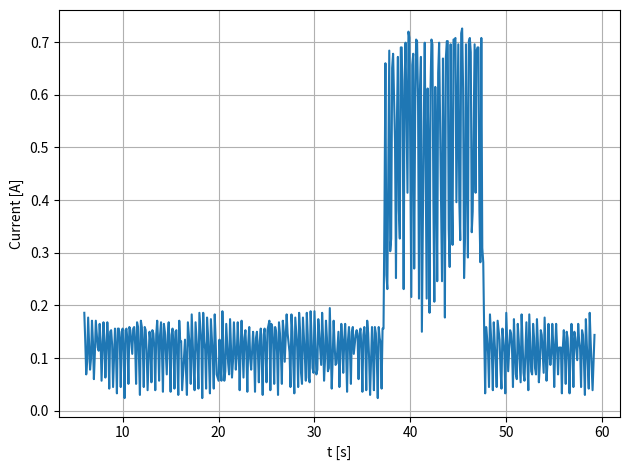
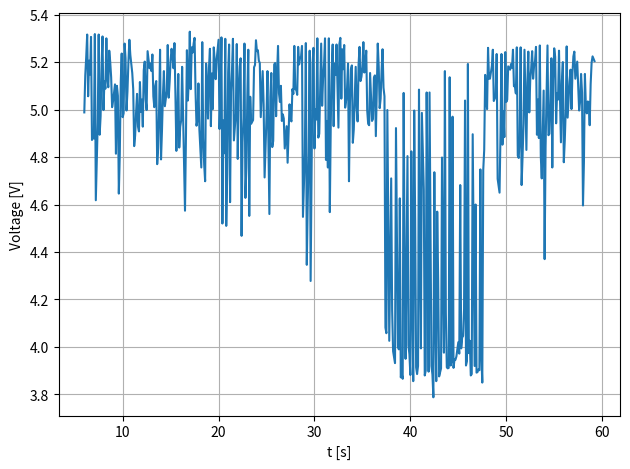
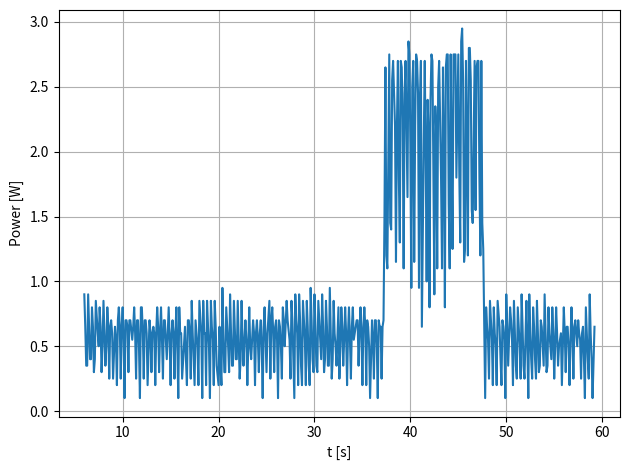
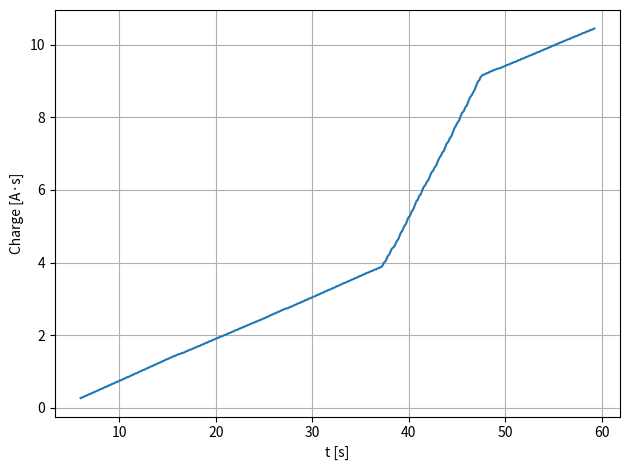
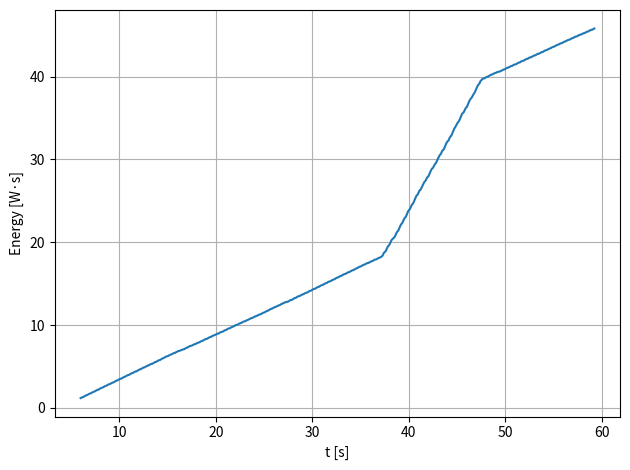

Generate these figures, in order, with matplotlib:
import re
from pathlib import Path

import numpy as np
import pandas as pd
import matplotlib.pyplot as plt


# ========= ここにデータを貼り付ける =========
RAW = r"""      
6.0,0.2626,1.195,0.186,0.90,4.988,23.9
6.1,0.2759,1.262,0.132,0.65,5.144,23.9
6.2,0.2827,1.298,0.069,0.35,5.222,23.7
6.3,0.2921,1.334,0.093,0.35,5.316,23.9
6.4,0.3101,1.425,0.177,0.90,5.056,23.9
6.5,0.3227,1.491,0.126,0.65,5.206,23.9
6.6,0.3306,1.533,0.078,0.40,5.148,23.9
6.7,0.3406,1.575,0.099,0.40,5.306,23.7
6.8,0.3579,1.654,0.171,0.80,4.872,23.9
6.9,0.3712,1.720,0.132,0.65,4.890,23.7
7.0,0.3773,1.750,0.060,0.30,4.878,23.9
7.1,0.3881,1.793,0.108,0.40,5.318,23.9
7.2,0.4054,1.877,0.171,0.85,4.618,23.7
7.4,0.4248,1.980,0.120,0.60,4.944,23.9
7.5,0.4363,2.028,0.114,0.50,5.316,23.7
7.6,0.4529,2.107,0.165,0.80,4.894,23.9
7.7,0.4662,2.173,0.132,0.65,4.972,23.7
7.8,0.4719,2.203,0.057,0.30,5.188,23.9
7.9,0.4835,2.251,0.114,0.50,5.308,23.9
8.0,0.5004,2.336,0.168,0.85,4.998,23.9
8.1,0.5133,2.396,0.129,0.60,5.120,23.9
8.2,0.5198,2.433,0.063,0.35,5.088,23.7
8.3,0.5320,2.481,0.120,0.50,5.300,23.7
8.4,0.5489,2.559,0.168,0.80,5.134,23.9
8.5,0.5622,2.626,0.132,0.65,5.094,23.9
8.6,0.5665,2.650,0.042,0.25,5.248,23.7
8.7,0.5816,2.716,0.150,0.65,5.202,23.7
8.8,0.5971,2.789,0.153,0.70,5.136,23.7
8.9,0.6097,2.849,0.126,0.60,5.010,23.7
9.0,0.6144,2.873,0.045,0.25,5.036,23.9
9.2,0.6457,3.012,0.156,0.65,5.106,23.9
9.3,0.6572,3.066,0.114,0.55,4.814,23.9
9.4,0.6604,3.084,0.033,0.20,5.100,23.7
9.5,0.6762,3.157,0.156,0.70,5.058,23.9
9.6,0.6921,3.235,0.156,0.80,4.646,23.7
9.7,0.7054,3.302,0.132,0.65,4.810,23.7
9.8,0.7101,3.326,0.045,0.25,5.116,23.7
9.9,0.7252,3.392,0.150,0.65,5.236,23.9
10.0,0.7410,3.471,0.156,0.80,4.968,23.7
10.1,0.7521,3.525,0.111,0.55,4.984,23.9
10.2,0.7547,3.537,0.024,0.10,5.278,23.9
10.3,0.7701,3.610,0.153,0.70,5.216,23.9
10.4,0.7859,3.682,0.156,0.70,4.996,23.9
10.5,0.7993,3.748,0.132,0.65,5.076,23.9
10.6,0.8043,3.778,0.051,0.30,5.200,23.9
10.7,0.8205,3.851,0.159,0.70,5.294,23.7
10.8,0.8359,3.923,0.153,0.70,5.230,23.7
11.0,0.8503,3.996,0.108,0.55,5.154,23.7
11.1,0.8662,4.062,0.156,0.65,5.086,23.7
11.2,0.8824,4.141,0.159,0.80,4.846,23.9
11.3,0.8949,4.201,0.126,0.60,4.890,23.9
11.4,0.9000,4.225,0.051,0.25,4.988,23.9
11.5,0.9169,4.298,0.168,0.70,5.066,23.9
11.6,0.9331,4.370,0.159,0.70,4.928,23.7
11.7,0.9431,4.418,0.099,0.50,4.908,23.9
11.8,0.9460,4.430,0.030,0.10,5.116,23.9
11.9,0.9633,4.509,0.171,0.80,4.990,23.7
12.0,0.9795,4.587,0.159,0.80,5.042,23.9
12.1,0.9917,4.648,0.120,0.60,4.928,23.9
12.2,0.9964,4.672,0.045,0.25,5.166,23.9
12.3,1.0126,4.744,0.159,0.70,5.202,23.7
12.4,1.0280,4.817,0.153,0.70,5.042,23.9
12.5,1.0395,4.877,0.114,0.60,4.998,23.9
12.6,1.0435,4.895,0.039,0.20,5.246,23.9
12.8,1.0755,5.034,0.150,0.70,5.174,23.9
12.9,1.0885,5.094,0.129,0.60,5.194,23.7
13.0,1.0939,5.125,0.054,0.30,5.162,23.7
13.1,1.1093,5.185,0.153,0.60,5.232,23.9
13.2,1.1241,5.251,0.147,0.65,5.056,23.9
13.3,1.1363,5.312,0.120,0.60,5.010,23.9
13.4,1.1402,5.330,0.039,0.20,5.100,23.9
13.5,1.1546,5.390,0.144,0.60,5.120,23.9
13.6,1.1719,5.469,0.171,0.80,4.770,23.7
13.7,1.1852,5.535,0.132,0.65,4.838,23.7
13.8,1.1910,5.565,0.057,0.30,5.000,23.9
13.9,1.2054,5.626,0.144,0.60,5.252,23.7
14.0,1.2223,5.704,0.168,0.80,4.790,23.9
14.1,1.2334,5.758,0.111,0.55,4.912,23.9
14.2,1.2370,5.782,0.036,0.25,5.062,23.7
14.3,1.2536,5.855,0.165,0.70,5.162,23.7
14.4,1.2687,5.927,0.150,0.70,5.014,23.9
14.6,1.2892,6.036,0.069,0.40,5.078,23.9
14.7,1.3036,6.096,0.144,0.60,5.272,23.9
14.8,1.3205,6.175,0.168,0.80,5.050,23.9
14.9,1.3316,6.229,0.111,0.55,5.118,23.7
15.0,1.3352,6.247,0.036,0.20,5.210,23.7
15.1,1.3496,6.308,0.144,0.60,5.256,23.9
15.2,1.3654,6.380,0.156,0.70,5.218,23.9
15.3,1.3780,6.440,0.126,0.60,5.174,23.9
15.4,1.3823,6.465,0.042,0.25,5.280,23.9
15.5,1.3974,6.525,0.150,0.60,5.068,23.9
15.6,1.4129,6.603,0.153,0.80,4.826,23.7
15.7,1.4230,6.652,0.099,0.50,4.970,23.9
15.8,1.4258,6.664,0.030,0.10,5.150,23.9
15.9,1.4431,6.742,0.171,0.80,4.840,23.7
16.0,1.4564,6.803,0.132,0.60,4.928,23.9
16.1,1.4697,6.863,0.132,0.60,4.954,23.9
16.2,1.4737,6.887,0.039,0.25,5.180,23.9
16.5,1.5043,7.026,0.135,0.65,4.574,23.9
16.6,1.5122,7.068,0.078,0.40,4.888,23.7
16.7,1.5150,7.086,0.030,0.20,5.250,23.9
16.8,1.5319,7.159,0.168,0.70,5.038,23.9
16.9,1.5463,7.231,0.144,0.70,5.128,23.9
17.0,1.5586,7.291,0.120,0.60,5.328,23.7
17.1,1.5636,7.316,0.051,0.25,5.086,23.9
17.2,1.5819,7.400,0.183,0.85,5.262,23.9
17.3,1.5949,7.460,0.129,0.60,5.240,23.9
17.4,1.6032,7.503,0.081,0.40,5.278,23.9
17.5,1.6071,7.521,0.039,0.20,5.302,23.9
17.6,1.6240,7.593,0.168,0.70,5.074,23.9
17.7,1.6380,7.654,0.138,0.60,4.932,23.9
17.8,1.6488,7.702,0.108,0.50,4.956,23.9
17.9,1.6531,7.720,0.042,0.20,5.110,23.9
18.0,1.6719,7.804,0.186,0.85,4.916,23.9
18.2,1.6938,7.907,0.132,0.60,4.756,23.9
18.3,1.6963,7.919,0.024,0.10,5.284,23.9
18.4,1.7150,8.004,0.186,0.85,4.878,23.9
18.5,1.7283,8.064,0.132,0.60,4.768,23.9
18.6,1.7402,8.124,0.117,0.60,4.698,23.9
18.7,1.7445,8.142,0.042,0.20,5.194,23.9
18.8,1.7625,8.227,0.177,0.85,5.108,23.9
18.9,1.7769,8.293,0.144,0.65,4.962,23.9
19.0,1.7866,8.341,0.096,0.50,5.176,23.9
19.1,1.7898,8.354,0.033,0.10,5.256,23.9
19.2,1.8074,8.438,0.174,0.85,4.930,23.9
19.3,1.8214,8.504,0.138,0.65,5.152,23.9
19.4,1.8319,8.559,0.102,0.55,5.002,23.9
19.5,1.8362,8.577,0.042,0.20,5.262,23.9
19.6,1.8545,8.661,0.183,0.85,5.206,23.9
19.7,1.8678,8.728,0.132,0.65,5.128,23.9
19.8,1.8747,8.764,0.069,0.35,5.210,23.9
20.0,1.8991,8.872,0.057,0.20,5.294,23.9
20.1,1.9128,8.939,0.135,0.65,4.918,23.9
20.2,1.9211,8.975,0.081,0.35,5.062,23.9
20.3,1.9268,8.993,0.057,0.20,5.304,23.9
20.4,1.9459,9.090,0.189,0.95,4.520,23.9
20.5,1.9577,9.150,0.117,0.60,4.954,23.9
20.6,1.9635,9.180,0.057,0.30,4.816,23.9
20.7,1.9710,9.210,0.075,0.30,5.298,23.7
20.8,1.9876,9.289,0.165,0.80,4.510,23.9
20.9,2.0005,9.355,0.129,0.65,4.728,23.9
21.0,2.0095,9.404,0.090,0.50,5.156,23.9
21.1,2.0164,9.434,0.069,0.30,5.274,23.9
21.2,2.0340,9.524,0.174,0.90,4.610,23.9
21.3,2.0462,9.585,0.120,0.60,5.076,23.9
21.4,2.0527,9.621,0.063,0.35,5.164,23.7
21.5,2.0620,9.657,0.093,0.35,5.298,23.9
21.6,2.0789,9.741,0.168,0.85,4.870,23.9
21.8,2.0987,9.838,0.078,0.40,4.982,23.9
21.9,2.1095,9.880,0.108,0.40,5.276,23.7
22.0,2.1264,9.965,0.168,0.85,4.792,23.9
22.1,2.1383,10.019,0.117,0.55,5.082,23.9
22.2,2.1422,10.043,0.039,0.25,5.182,23.9
22.3,2.1541,10.085,0.117,0.40,5.216,23.9
22.4,2.1714,10.170,0.171,0.85,4.468,23.9
22.5,2.1832,10.224,0.117,0.55,4.862,23.9
22.6,2.1897,10.260,0.063,0.35,4.964,23.9
22.7,2.2037,10.315,0.138,0.55,5.278,23.9
22.8,2.2192,10.387,0.153,0.70,4.628,23.9
22.9,2.2303,10.441,0.111,0.55,4.756,23.9
23.0,2.2339,10.460,0.036,0.20,5.058,23.7
23.1,2.2469,10.508,0.129,0.50,5.252,23.9
23.2,2.2631,10.586,0.159,0.80,4.552,23.7
23.3,2.2731,10.635,0.099,0.50,5.054,23.9
23.4,2.2811,10.677,0.078,0.40,4.940,23.9
23.6,2.3084,10.804,0.150,0.70,4.956,23.9
23.7,2.3199,10.864,0.114,0.60,5.178,23.9
23.8,2.3235,10.882,0.036,0.20,5.188,23.7
23.9,2.3375,10.942,0.138,0.60,5.292,23.9
24.0,2.3526,11.015,0.150,0.70,5.246,23.9
24.1,2.3641,11.069,0.114,0.55,5.250,23.7
24.2,2.3695,11.099,0.054,0.30,5.206,23.9
24.3,2.3828,11.160,0.132,0.60,5.196,23.9
24.4,2.3987,11.232,0.156,0.70,4.968,23.9
24.5,2.4087,11.280,0.099,0.50,5.060,23.9
24.6,2.4116,11.292,0.030,0.10,5.162,23.9
24.7,2.4260,11.359,0.144,0.65,5.022,23.9
24.8,2.4418,11.437,0.156,0.80,4.714,23.9
24.9,2.4530,11.492,0.111,0.55,4.840,23.9
25.0,2.4584,11.522,0.054,0.30,4.970,23.9
25.1,2.4738,11.582,0.153,0.60,5.162,23.9
25.3,2.5019,11.721,0.171,0.85,4.560,23.9
25.4,2.5058,11.745,0.039,0.25,5.054,23.9
25.5,2.5224,11.817,0.165,0.70,5.154,23.9
25.6,2.5385,11.896,0.159,0.80,4.842,23.9
25.7,2.5511,11.956,0.126,0.60,4.868,23.9
25.8,2.5562,11.986,0.051,0.30,5.190,23.9
25.9,2.5724,12.053,0.159,0.65,5.196,23.9
26.0,2.5875,12.125,0.150,0.70,4.972,23.9
26.1,2.5986,12.179,0.111,0.55,5.148,23.9
26.2,2.6015,12.192,0.030,0.10,5.268,23.7
26.3,2.6184,12.264,0.168,0.70,5.068,23.9
26.4,2.6331,12.330,0.147,0.65,5.032,23.9
26.5,2.6439,12.379,0.108,0.50,5.100,23.9
26.6,2.6489,12.403,0.051,0.25,4.952,23.9
26.7,2.6662,12.481,0.171,0.80,4.980,23.9
26.8,2.6813,12.554,0.150,0.70,4.962,23.9
26.9,2.6907,12.602,0.093,0.50,4.836,23.9
27.1,2.7122,12.698,0.183,0.85,4.930,23.9
27.2,2.7270,12.771,0.147,0.70,4.776,23.9
27.4,2.7381,12.825,0.111,0.55,5.022,23.9
27.5,2.7428,12.849,0.045,0.25,4.962,23.9
27.6,2.7611,12.934,0.183,0.85,4.950,23.9
27.7,2.7762,13.006,0.150,0.70,5.086,23.9
27.8,2.7849,13.048,0.087,0.40,5.066,23.9
27.9,2.7881,13.060,0.033,0.10,5.268,23.9
28.0,2.8061,13.151,0.177,0.90,5.086,23.9
28.1,2.8208,13.223,0.147,0.70,5.084,23.9
28.2,2.8331,13.284,0.120,0.60,5.062,23.9
28.3,2.8377,13.302,0.045,0.20,5.264,23.9
28.4,2.8564,13.392,0.186,0.90,5.190,23.9
28.5,2.8719,13.465,0.153,0.70,5.218,23.9
28.6,2.8791,13.501,0.072,0.35,5.222,23.9
28.7,2.8841,13.519,0.051,0.20,5.268,23.9
28.8,2.9021,13.604,0.177,0.85,4.548,23.9
29.0,2.9262,13.724,0.102,0.55,4.816,23.9
29.1,2.9319,13.742,0.057,0.20,5.280,23.9
29.2,2.9506,13.827,0.186,0.85,4.346,23.9
29.3,2.9650,13.893,0.144,0.65,4.610,23.9
29.4,2.9715,13.929,0.063,0.35,4.818,23.9
29.5,2.9769,13.947,0.054,0.20,5.248,23.9
29.6,2.9959,14.044,0.189,0.95,4.278,23.9
29.7,3.0100,14.116,0.138,0.70,4.756,23.9
29.8,3.0182,14.159,0.081,0.40,5.192,23.7
29.9,3.0254,14.189,0.072,0.30,5.260,23.9
30.0,3.0445,14.279,0.189,0.90,4.836,23.9
30.1,3.0571,14.346,0.126,0.65,5.002,23.9
30.2,3.0639,14.382,0.069,0.35,4.958,23.9
30.3,3.0718,14.412,0.078,0.30,5.300,23.9
30.4,3.0894,14.497,0.174,0.85,4.882,23.9
30.5,3.1042,14.569,0.147,0.70,4.898,23.9
30.7,3.1204,14.641,0.087,0.40,5.278,23.9
30.8,3.1391,14.732,0.186,0.90,5.016,23.9
30.9,3.1531,14.798,0.138,0.65,5.132,23.9
31.0,3.1588,14.828,0.057,0.30,5.190,23.9
31.1,3.1685,14.871,0.096,0.40,5.300,23.9
31.2,3.1858,14.955,0.171,0.85,4.788,23.9
31.3,3.1998,15.021,0.138,0.65,4.952,23.9
31.4,3.2074,15.058,0.075,0.35,4.756,23.9
31.5,3.2156,15.094,0.081,0.35,5.300,23.9
31.6,3.2354,15.190,0.195,0.95,4.568,23.9
31.7,3.2477,15.251,0.120,0.60,4.940,23.9
31.8,3.2520,15.275,0.042,0.25,5.168,23.9
31.9,3.2620,15.317,0.099,0.40,5.274,23.9
32.0,3.2793,15.402,0.171,0.85,4.930,23.9
32.1,3.2919,15.462,0.126,0.60,5.194,23.7
32.2,3.3005,15.510,0.087,0.50,5.146,23.9
32.3,3.3095,15.547,0.090,0.35,5.274,23.9
32.5,3.3426,15.715,0.150,0.80,4.924,23.9
32.6,3.3473,15.740,0.045,0.25,5.276,23.9
32.7,3.3584,15.788,0.111,0.50,5.302,23.9
32.8,3.3750,15.866,0.165,0.80,5.046,23.9
32.9,3.3886,15.933,0.135,0.65,5.254,23.9
33.0,3.3958,15.969,0.072,0.35,5.170,23.9
33.1,3.4088,16.023,0.129,0.55,5.272,23.9
33.2,3.4253,16.102,0.165,0.80,5.008,23.9
33.3,3.4368,16.162,0.114,0.60,5.038,23.7
33.4,3.4404,16.180,0.036,0.20,5.092,23.9
33.5,3.4541,16.240,0.135,0.60,5.194,23.9
33.6,3.4703,16.319,0.159,0.80,4.698,23.9
33.7,3.4821,16.373,0.117,0.55,5.028,23.9
33.8,3.4872,16.397,0.051,0.25,5.170,23.9
33.9,3.5023,16.464,0.150,0.65,5.186,23.9
34.0,3.5184,16.542,0.159,0.80,4.860,23.7
34.1,3.5292,16.596,0.108,0.55,4.916,23.9
34.3,3.5476,16.681,0.144,0.65,5.180,23.9
34.4,3.5630,16.753,0.153,0.70,5.006,23.9
34.5,3.5771,16.826,0.138,0.70,4.950,23.9
34.6,3.5832,16.862,0.060,0.35,5.190,23.9
34.7,3.5979,16.922,0.147,0.60,5.264,23.9
34.8,3.6137,17.001,0.156,0.80,5.120,23.9
34.9,3.6256,17.061,0.117,0.60,5.138,23.9
35.0,3.6292,17.079,0.036,0.20,5.180,23.9
35.1,3.6436,17.146,0.144,0.65,5.284,23.9
35.2,3.6598,17.224,0.159,0.80,5.156,23.7
35.3,3.6731,17.290,0.132,0.65,5.190,23.9
35.4,3.6770,17.309,0.039,0.20,5.248,23.9
35.5,3.6943,17.381,0.171,0.70,4.996,23.9
35.6,3.7091,17.447,0.147,0.65,4.940,23.9
35.7,3.7191,17.496,0.099,0.50,4.934,23.9
35.8,3.7220,17.508,0.030,0.10,5.154,23.9
36.0,3.7522,17.647,0.159,0.70,4.952,23.9
36.1,3.7630,17.701,0.108,0.55,4.960,23.9
36.2,3.7670,17.725,0.039,0.25,5.134,23.9
36.3,3.7831,17.797,0.159,0.70,5.144,23.9
36.4,3.7979,17.870,0.147,0.70,4.888,23.9
36.5,3.8079,17.918,0.099,0.50,5.074,23.9
36.6,3.8105,17.930,0.024,0.10,5.278,23.9
36.7,3.8267,18.003,0.159,0.70,5.182,23.9
36.8,3.8407,18.069,0.138,0.65,5.006,23.9
36.9,3.8536,18.135,0.129,0.65,5.046,23.9
37.0,3.8579,18.159,0.042,0.25,5.166,23.9
37.1,3.8738,18.226,0.156,0.65,5.254,23.9
37.2,3.8896,18.298,0.156,0.70,5.092,23.9
37.3,3.9274,18.449,0.375,1.50,5.056,23.9
37.4,3.9939,18.715,0.660,2.65,4.082,23.9
37.5,4.0198,18.835,0.258,1.20,4.058,23.9
37.6,4.0431,18.944,0.231,1.10,4.998,23.9
37.8,4.1722,19.463,0.684,2.75,4.026,23.9
37.9,4.2028,19.608,0.303,1.45,4.382,23.9
38.0,4.2359,19.746,0.327,1.40,4.710,23.9
38.1,4.3017,20.006,0.651,2.55,4.154,23.9
38.2,4.3700,20.277,0.678,2.70,3.982,23.9
38.4,4.4214,20.501,0.510,2.20,3.932,23.9
38.5,4.4470,20.615,0.252,1.15,4.922,23.9
38.6,4.5027,20.839,0.552,2.20,4.450,23.9
38.7,4.5707,21.110,0.672,2.70,4.002,23.9
38.8,4.6091,21.291,0.381,1.80,3.990,23.9
38.9,4.6422,21.424,0.327,1.30,4.626,23.9
39.0,4.7120,21.696,0.690,2.70,3.872,23.9
39.1,4.7818,21.961,0.690,2.65,3.886,23.9
39.2,4.8382,22.190,0.558,2.25,3.866,23.9
39.3,4.8616,22.299,0.231,1.10,5.070,23.9
39.4,4.9249,22.546,0.627,2.45,4.350,23.9
39.5,4.9954,22.818,0.699,2.70,3.950,23.9
39.7,5.0688,23.132,0.414,1.65,4.804,23.9
39.8,5.1414,23.422,0.720,2.85,4.006,23.9
39.9,5.2130,23.699,0.708,2.75,3.970,23.9
40.0,5.2586,23.904,0.453,2.05,3.882,23.9
40.1,5.2806,24.001,0.216,0.95,4.824,23.9
40.2,5.3467,24.254,0.657,2.50,4.214,23.9
40.3,5.4151,24.526,0.678,2.70,3.856,23.9
40.4,5.4424,24.641,0.270,1.15,4.996,23.9
40.5,5.4992,24.864,0.564,2.20,4.534,23.9
40.6,5.5704,25.141,0.705,2.75,3.914,23.9
40.7,5.6413,25.413,0.702,2.70,3.886,23.9
40.8,5.7013,25.660,0.594,2.45,3.920,23.9
40.9,5.7229,25.757,0.213,0.95,5.084,23.9
41.0,5.7844,25.998,0.609,2.40,4.354,23.9
41.1,5.8524,26.270,0.672,2.70,3.994,23.9
41.2,5.8675,26.336,0.150,0.65,4.986,23.9
41.4,5.9940,26.825,0.549,2.10,4.664,23.9
41.5,6.0645,27.096,0.699,2.70,3.880,23.9
41.6,6.1095,27.296,0.444,1.95,3.900,23.9
41.7,6.1310,27.398,0.213,1.00,5.072,23.9
41.8,6.1929,27.640,0.612,2.40,4.540,23.9
41.9,6.2422,27.857,0.489,2.15,3.896,23.9
42.0,6.2609,27.935,0.186,0.80,5.072,23.9
42.1,6.3223,28.177,0.609,2.40,4.494,23.9
42.2,6.3936,28.454,0.705,2.75,3.920,23.9
42.3,6.4637,28.726,0.696,2.70,3.884,23.9
42.4,6.5044,28.913,0.402,1.85,3.788,23.9
42.5,6.5252,29.004,0.207,0.90,4.736,23.9
42.6,6.5874,29.239,0.615,2.35,4.134,23.9
42.7,6.6374,29.456,0.495,2.15,3.856,23.9
42.8,6.6622,29.565,0.246,1.10,4.570,23.9
42.9,6.7269,29.818,0.642,2.50,4.282,23.9
43.0,6.7974,30.090,0.699,2.70,3.876,23.9
43.2,6.9075,30.542,0.387,1.80,3.910,23.9
43.3,6.9323,30.651,0.246,1.10,4.798,23.9
43.4,6.9999,30.916,0.669,2.65,4.276,23.9
43.5,7.0466,31.122,0.462,2.05,3.976,23.9
43.6,7.0646,31.200,0.177,0.80,5.162,23.9
43.7,7.1322,31.466,0.669,2.65,4.142,23.9
43.8,7.2030,31.743,0.702,2.75,3.914,23.9
43.9,7.2739,32.021,0.702,2.75,3.910,23.9
44.0,7.3088,32.184,0.345,1.60,3.912,23.9
44.1,7.3365,32.292,0.273,1.10,5.136,23.9
44.2,7.4066,32.570,0.696,2.75,3.922,23.9
44.3,7.4501,32.769,0.432,1.95,3.938,23.9
44.4,7.4817,32.896,0.315,1.25,4.970,23.9
44.5,7.5529,33.173,0.705,2.75,3.912,23.9
44.6,7.6241,33.451,0.705,2.75,3.946,23.9
44.7,7.6957,33.728,0.708,2.75,3.946,23.9
44.8,7.7356,33.909,0.396,1.80,3.960,23.9
45.0,7.8431,34.344,0.696,2.75,4.020,23.9
45.1,7.8838,34.531,0.402,1.85,3.972,23.9
45.2,7.9165,34.664,0.324,1.30,4.682,23.9
45.3,7.9888,34.953,0.717,2.85,3.994,23.9
45.4,8.0622,35.249,0.726,2.95,4.040,23.9
45.5,8.1240,35.509,0.612,2.55,4.046,23.9
45.6,8.1495,35.623,0.252,1.15,4.160,23.9
45.7,8.1826,35.750,0.327,1.25,5.038,23.9
45.8,8.2527,36.022,0.696,2.70,3.922,23.9
45.9,8.2991,36.227,0.459,2.05,3.940,23.9
46.0,8.3286,36.347,0.291,1.20,5.192,23.9
46.1,8.3994,36.631,0.702,2.80,3.974,23.9
46.2,8.4710,36.915,0.708,2.80,4.026,23.9
46.3,8.5397,37.174,0.681,2.55,3.880,23.9
46.4,8.5739,37.331,0.339,1.55,3.886,23.9
46.5,8.6120,37.476,0.378,1.45,4.896,23.9
46.7,8.7134,37.892,0.696,2.70,3.920,23.9
46.8,8.7551,38.049,0.414,1.55,4.600,23.9
46.9,8.8242,38.315,0.684,2.65,3.892,23.9
47.0,8.8939,38.586,0.690,2.70,3.894,23.9
47.1,8.9637,38.858,0.690,2.70,3.906,23.9
47.2,9.0022,39.039,0.381,1.80,3.902,23.9
47.3,9.0306,39.160,0.282,1.20,4.748,23.9
47.4,9.1021,39.431,0.708,2.70,3.970,23.9
47.5,9.1334,39.576,0.309,1.45,3.850,23.9
47.6,9.1618,39.703,0.282,1.25,4.746,23.9
47.7,9.1766,39.775,0.147,0.70,4.830,23.9
47.8,9.1798,39.787,0.033,0.10,5.146,23.9
47.9,9.1960,39.866,0.159,0.80,5.048,23.9
48.0,9.2100,39.932,0.138,0.65,5.002,23.9
48.1,9.2212,39.986,0.111,0.55,5.260,23.9
48.2,9.2258,40.010,0.045,0.25,5.130,23.9
48.3,9.2442,40.095,0.183,0.85,5.130,23.9
48.5,9.2712,40.228,0.108,0.55,5.184,23.9
48.6,9.2751,40.246,0.039,0.20,5.252,23.9
48.7,9.2920,40.324,0.168,0.80,5.036,23.9
48.8,9.3046,40.384,0.126,0.60,5.046,23.9
48.9,9.3143,40.433,0.096,0.50,5.058,23.9
49.0,9.3190,40.451,0.045,0.20,5.234,23.9
49.1,9.3362,40.535,0.171,0.85,4.708,23.9
49.3,9.3499,40.602,0.135,0.65,4.650,23.9
49.4,9.3578,40.644,0.078,0.40,4.904,23.9
49.5,9.3621,40.662,0.042,0.20,5.234,23.9
49.6,9.3780,40.734,0.156,0.70,4.852,23.9
49.7,9.3913,40.801,0.132,0.65,4.994,23.9
49.8,9.4024,40.855,0.111,0.55,4.884,23.9
49.9,9.4057,40.867,0.033,0.10,5.242,23.9
50.0,9.4244,40.958,0.186,0.90,5.032,23.9
50.1,9.4377,41.024,0.132,0.65,5.042,23.9
50.2,9.4452,41.060,0.075,0.35,5.182,23.9
50.4,9.4650,41.157,0.153,0.80,5.168,23.9
50.5,9.4797,41.229,0.147,0.70,5.192,23.9
50.6,9.4916,41.284,0.117,0.55,5.176,23.9
50.7,9.4963,41.302,0.045,0.20,5.252,23.9
50.8,9.5139,41.386,0.174,0.85,5.098,23.9
50.9,9.5258,41.447,0.117,0.60,5.102,23.9
51.0,9.5326,41.483,0.069,0.35,5.068,23.9
51.1,9.5387,41.507,0.060,0.25,5.262,23.9
51.2,9.5553,41.585,0.165,0.80,4.806,23.9
51.3,9.5689,41.652,0.135,0.65,4.796,23.9
51.4,9.5783,41.700,0.093,0.50,4.882,23.9
51.5,9.5837,41.724,0.054,0.25,5.262,23.9
51.6,9.6020,41.815,0.183,0.90,4.682,23.9
51.7,9.6153,41.881,0.132,0.65,4.802,23.9
51.8,9.6225,41.917,0.072,0.35,4.940,23.9
51.9,9.6283,41.941,0.057,0.25,5.252,23.9
52.1,9.6588,42.092,0.168,0.85,4.830,23.9
52.2,9.6689,42.140,0.099,0.50,5.114,23.9
52.3,9.6728,42.153,0.039,0.10,5.244,23.9
52.4,9.6912,42.243,0.183,0.90,4.988,23.9
52.5,9.7038,42.303,0.126,0.60,5.124,23.9
52.6,9.7113,42.346,0.075,0.40,5.174,23.9
52.7,9.7181,42.370,0.069,0.25,5.246,23.9
52.8,9.7347,42.448,0.165,0.80,5.130,23.9
52.9,9.7487,42.515,0.138,0.65,5.184,23.9
53.0,9.7570,42.557,0.081,0.40,5.204,23.9
53.1,9.7638,42.581,0.069,0.25,5.264,23.9
53.2,9.7814,42.665,0.174,0.85,4.894,23.9
53.3,9.7944,42.726,0.129,0.60,5.042,23.9
53.4,9.7998,42.756,0.054,0.30,4.880,23.9
53.5,9.8084,42.792,0.087,0.35,5.270,23.9
53.6,9.8239,42.865,0.153,0.70,4.804,23.9
53.7,9.8383,42.931,0.144,0.65,4.710,23.9
53.9,9.8537,43.003,0.072,0.35,5.080,23.9
54.0,9.8717,43.094,0.177,0.90,4.370,23.9
54.1,9.8839,43.154,0.120,0.60,4.844,23.9
54.2,9.8897,43.184,0.057,0.30,5.068,23.9
54.3,9.8990,43.221,0.093,0.35,5.270,23.9
54.4,9.9156,43.299,0.165,0.80,4.892,23.9
54.5,9.9271,43.359,0.114,0.60,4.898,23.9
54.6,9.9357,43.408,0.087,0.50,5.040,23.9
54.7,9.9465,43.450,0.108,0.40,5.216,23.9
54.8,9.9630,43.528,0.165,0.80,4.756,23.9
54.9,9.9756,43.589,0.126,0.60,5.124,23.9
55.0,9.9803,43.613,0.045,0.25,5.258,23.9
55.1,9.9922,43.661,0.117,0.50,5.222,23.9
55.2,10.0087,43.740,0.165,0.80,4.942,23.9
55.3,10.0209,43.800,0.120,0.60,5.070,23.9
55.4,10.0278,43.836,0.069,0.35,5.042,23.9
55.5,10.0400,43.884,0.120,0.50,5.248,23.9
55.7,10.0677,44.017,0.120,0.60,4.862,23.9
55.8,10.0709,44.035,0.033,0.20,5.120,23.9
55.9,10.0831,44.084,0.120,0.50,5.200,23.9
56.0,10.0986,44.162,0.153,0.80,4.778,23.9
56.1,10.1105,44.222,0.117,0.60,4.868,23.9
56.2,10.1155,44.253,0.051,0.30,4.996,23.9
56.3,10.1306,44.319,0.150,0.65,5.266,23.9
56.4,10.1446,44.385,0.138,0.65,4.966,23.9
56.5,10.1540,44.434,0.093,0.50,5.044,23.9
56.6,10.1572,44.452,0.033,0.20,5.118,23.9
56.7,10.1691,44.506,0.117,0.55,5.168,23.9
56.8,10.1856,44.584,0.165,0.80,5.002,23.9
56.9,10.1982,44.645,0.126,0.60,5.152,23.9
57.0,10.2029,44.669,0.045,0.25,5.224,23.9
57.1,10.2180,44.735,0.150,0.65,5.244,23.9
57.2,10.2320,44.808,0.138,0.70,5.130,23.9
57.4,10.2443,44.868,0.096,0.50,5.202,23.9
57.5,10.2608,44.940,0.165,0.70,5.100,23.7
57.6,10.2741,45.001,0.132,0.60,4.996,23.9
57.7,10.2860,45.055,0.117,0.55,5.034,23.9
57.8,10.2907,45.079,0.045,0.25,5.150,23.9
57.9,10.3061,45.140,0.153,0.60,5.072,23.9
58.0,10.3205,45.206,0.144,0.65,4.596,23.9
58.1,10.3302,45.248,0.096,0.40,4.782,23.9
58.2,10.3331,45.260,0.030,0.10,5.150,23.9
58.3,10.3507,45.339,0.174,0.80,5.016,23.9
58.4,10.3633,45.399,0.126,0.60,4.984,23.9
58.5,10.3719,45.441,0.087,0.40,5.034,23.9
58.6,10.3763,45.466,0.042,0.25,5.030,23.9
58.7,10.3949,45.556,0.186,0.90,4.934,23.9
58.8,10.4083,45.616,0.132,0.60,5.108,23.9
58.9,10.4169,45.659,0.087,0.40,5.198,23.9
59.0,10.4208,45.671,0.039,0.10,5.224,23.9
59.2,10.4510,45.816,0.144,0.65,5.204,23.9
"""
# ↑ この """ の中身を、あなたがコピーできる形式のまま全部貼る（改行がなくてもOK）
# ==========================================


def parse_pasted_log(raw: str, n_cols: int = 7) -> np.ndarray:
    s = raw.strip()
    if not s:
        raise ValueError("RAW が空です。RAW の貼り付け欄にログを貼り付けてください。")

    # 空白（スペース/改行/タブなど）でレコード分割
    recs = re.split(r"\s+", s)

    rows = []
    bad = []
    for i, rec in enumerate(recs):
        if not rec:
            continue

        # コメント行を許容（任意）
        if rec.startswith("#"):
            continue

        cols = rec.split(",")
        if len(cols) != n_cols:
            bad.append((i, rec, f"列数={len(cols)}"))
            continue
        try:
            rows.append([float(x) for x in cols])
        except ValueError:
            bad.append((i, rec, "float変換失敗"))

    if bad:
        msg = "\n".join([f"{b[0]}: {b[1]} ({b[2]})" for b in bad[:15]])
        raise ValueError(
            "壊れたレコードがありました（先頭15件だけ表示）:\n"
            f"{msg}\n"
            "対処:\n"
            "- 1行が '数値,数値,数値,数値,数値,数値,数値' の7列になっているか確認\n"
            "- 変な記号や全角スペースが混じっていないか確認\n"
        )

    if not rows:
        raise ValueError("有効なレコードが1件も読めませんでした。RAW の内容を確認してください。")

    return np.asarray(rows, dtype=float)


def main() -> None:
    out_dir = Path(".")
    data = parse_pasted_log(RAW, n_cols=7)

    # 列名（必要ならここを好きに変更）
    cols = ["t", "As", "Ws", "A", "W", "V", "T"]
    df = pd.DataFrame(data, columns=cols)


    # 基本チェック
    df = df.sort_values("t").reset_index(drop=True)
    dt = df["t"].diff()

    summary_lines = []
    summary_lines.append(f"rows: {len(df)}")
    summary_lines.append(f"t range: {df['t'].iloc[0]} .. {df['t'].iloc[-1]}")
    summary_lines.append(f"dt min/median/max: {dt.min()} / {dt.median()} / {dt.max()}")
    summary_lines.append(f"non-monotonic t count: {(dt < 0).sum()}")

    # 保存
    csv_path = out_dir / "data.csv"
    txt_path = out_dir / "summary.txt"
    png_path = out_dir / "plot.png"

    df.to_csv(csv_path, index=False)
    txt_path.write_text("\n".join(summary_lines) + "\n", encoding="utf-8")

    # ===== プロット（電流・電圧・ワット数） =====

    # 電流 A
    plt.figure()
    plt.plot(df["t"], df["A"])
    plt.xlabel("t [s]")
    plt.ylabel("Current [A]")
    plt.grid(True)
    plt.tight_layout()
    plt.savefig("current.png", dpi=200)

    # 電圧 V
    plt.figure()
    plt.plot(df["t"], df["V"])
    plt.xlabel("t [s]")
    plt.ylabel("Voltage [V]")
    plt.grid(True)
    plt.tight_layout()
    plt.savefig("voltage.png", dpi=200)

    # 電力 W
    plt.figure()
    plt.plot(df["t"], df["W"])
    plt.xlabel("t [s]")
    plt.ylabel("Power [W]")
    plt.grid(True)
    plt.tight_layout()
    plt.savefig("power.png", dpi=200)

        # 電荷 As（積算電流）
    plt.figure()
    plt.plot(df["t"], df["As"])
    plt.xlabel("t [s]")
    plt.ylabel("Charge [A·s]")
    plt.grid(True)
    plt.tight_layout()
    plt.savefig("charge.png", dpi=200)

    # エネルギー Ws（積算電力）
    plt.figure()
    plt.plot(df["t"], df["Ws"])
    plt.xlabel("t [s]")
    plt.ylabel("Energy [W·s]")
    plt.grid(True)
    plt.tight_layout()
    plt.savefig("energy.png", dpi=200)

    print("OK")
    print(f"saved: {csv_path}")
    print(f"saved: {txt_path}")
    print(f"saved: {png_path}")
    print("\nsummary:")
    print("\n".join(summary_lines))


if __name__ == "__main__":
    main()
